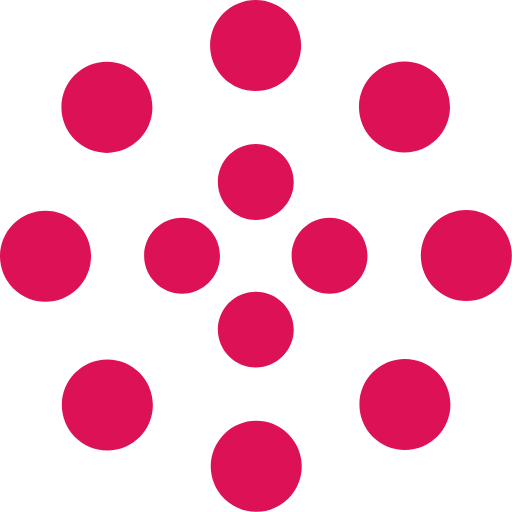
t = 0.00 s
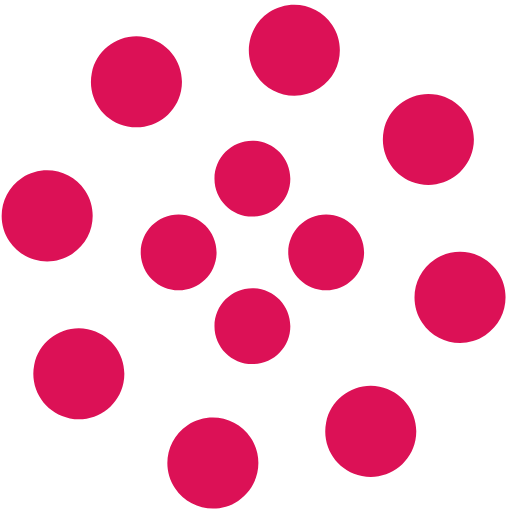
t = 1.25 s
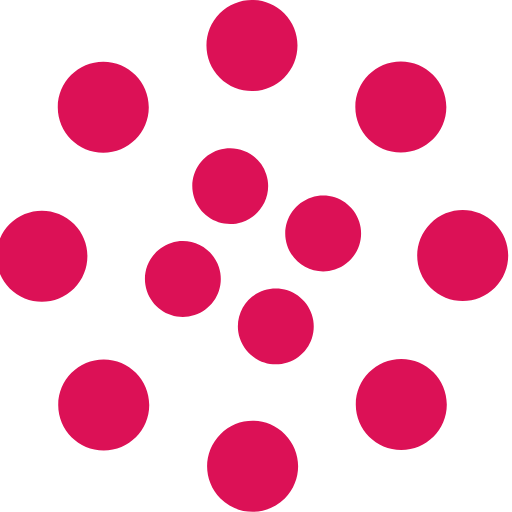
t = 2.00 s
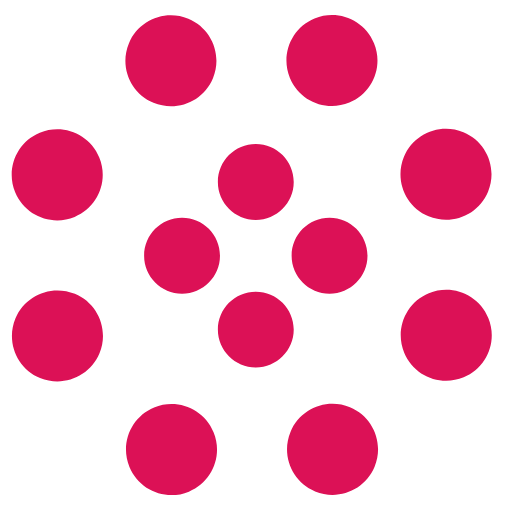
t = 2.50 s
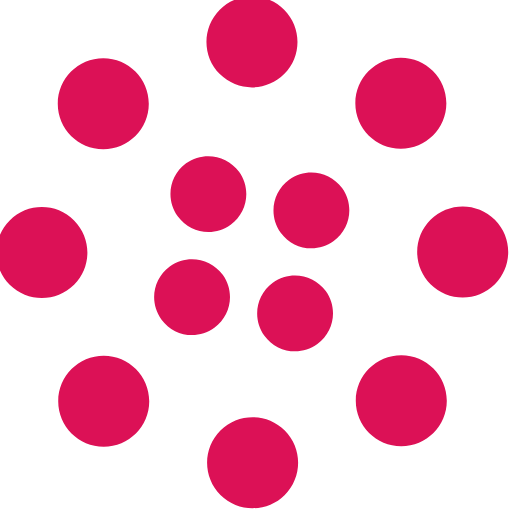
t = 4.00 s
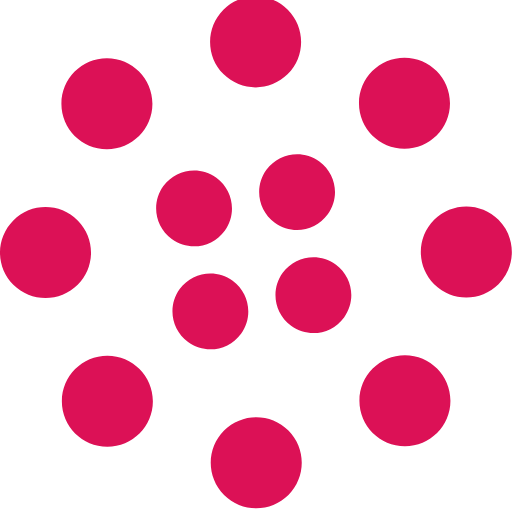
t = 6.00 s

The animated SVG that drew these frames (rendered in a browser with its animation timeline set to each time). Animation: 2 SMIL elements (animateTransform=2); one cycle of 8.00 s, repeats indefinitely.

<svg width="135" height="135" viewBox="0 0 135 135" xmlns="http://www.w3.org/2000/svg" fill="#dc1156"><path d="M67.447 58c5.523 0 10-4.477 10-10s-4.477-10-10-10-10 4.477-10 10 4.477 10 10 10zm9.448 9.447c0 5.523 4.477 10 10 10 5.522 0 10-4.477 10-10s-4.478-10-10-10c-5.523 0-10 4.477-10 10zm-9.448 9.448c-5.523 0-10 4.477-10 10 0 5.522 4.477 10 10 10s10-4.478 10-10c0-5.523-4.477-10-10-10zM58 67.447c0-5.523-4.477-10-10-10s-10 4.477-10 10 4.477 10 10 10 10-4.477 10-10z"><animateTransform attributeName="transform" type="rotate" from="0 67 67" to="-360 67 67" dur="2.5s" repeatCount="indefinite"/></path><path d="M28.19 40.31c6.627 0 12-5.374 12-12 0-6.628-5.373-12-12-12-6.628 0-12 5.372-12 12 0 6.626 5.372 12 12 12zm30.72-19.825c4.686 4.687 12.284 4.687 16.97 0 4.686-4.686 4.686-12.284 0-16.97-4.686-4.687-12.284-4.687-16.97 0-4.687 4.686-4.687 12.284 0 16.97zm35.74 7.705c0 6.627 5.37 12 12 12 6.626 0 12-5.373 12-12 0-6.628-5.374-12-12-12-6.63 0-12 5.372-12 12zm19.822 30.72c-4.686 4.686-4.686 12.284 0 16.97 4.687 4.686 12.285 4.686 16.97 0 4.687-4.686 4.687-12.284 0-16.97-4.685-4.687-12.283-4.687-16.97 0zm-7.704 35.74c-6.627 0-12 5.37-12 12 0 6.626 5.373 12 12 12s12-5.374 12-12c0-6.63-5.373-12-12-12zm-30.72 19.822c-4.686-4.686-12.284-4.686-16.97 0-4.686 4.687-4.686 12.285 0 16.97 4.686 4.687 12.284 4.687 16.97 0 4.687-4.685 4.687-12.283 0-16.97zm-35.74-7.704c0-6.627-5.372-12-12-12-6.626 0-12 5.373-12 12s5.374 12 12 12c6.628 0 12-5.373 12-12zm-19.823-30.72c4.687-4.686 4.687-12.284 0-16.97-4.686-4.686-12.284-4.686-16.97 0-4.687 4.686-4.687 12.284 0 16.97 4.686 4.687 12.284 4.687 16.97 0z"><animateTransform attributeName="transform" type="rotate" from="0 67 67" to="360 67 67" dur="8s" repeatCount="indefinite"/></path></svg>